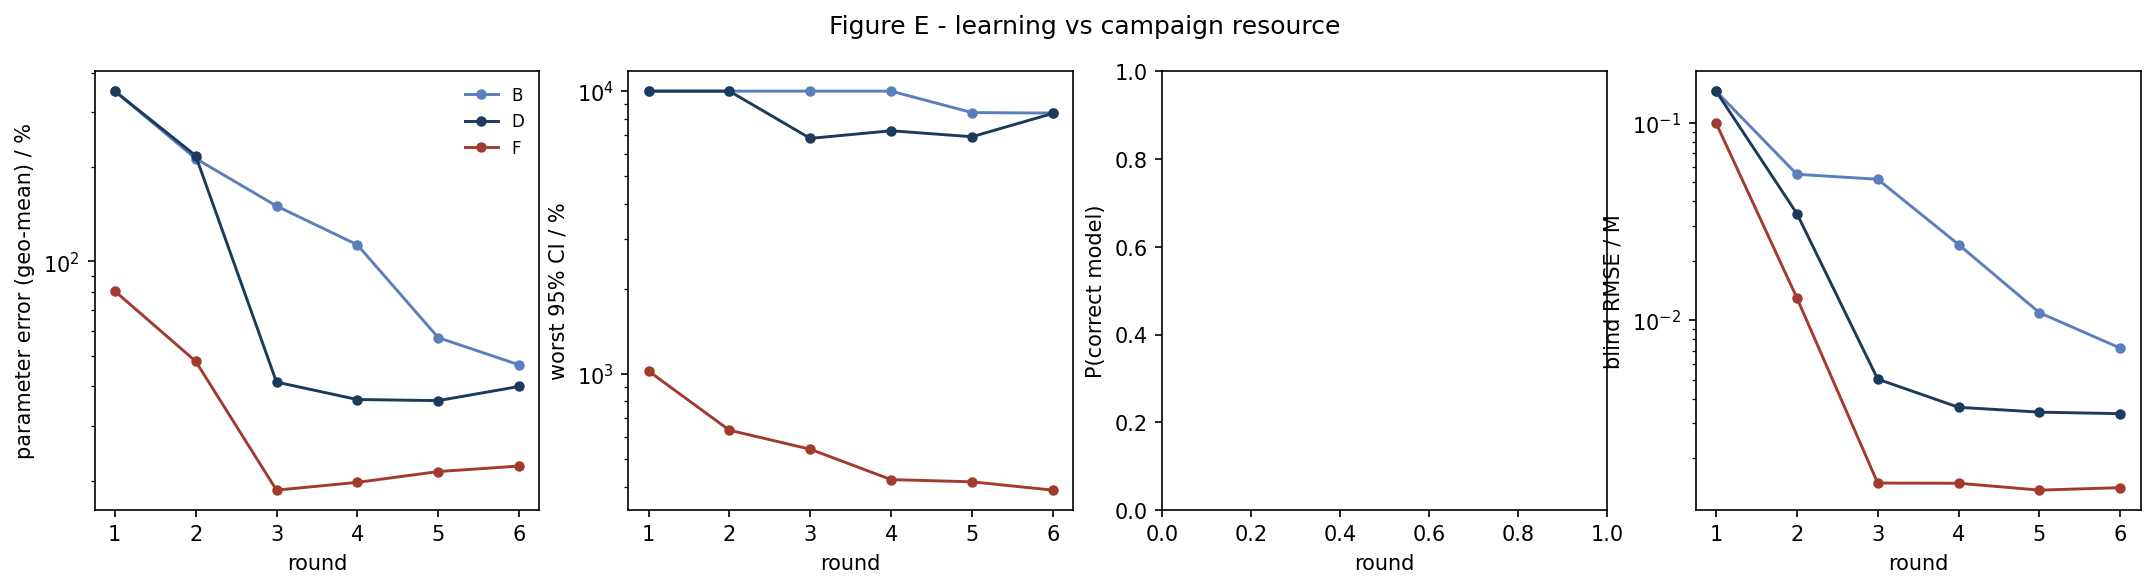

Data behind this chart, as committed beside it:
strategy, round, param_err_pct, max_rel_ci_pct, p_correct, blind_rmse_M
B, 1, 349, 10000, nan, 0.1447
B, 2, 212.8, 10000, nan, 0.05483
B, 3, 150.2, 10000, nan, 0.05176
B, 4, 113, 10000, nan, 0.02416
B, 5, 57.17, 8399, nan, 0.0109
B, 6, 46.81, 8365, nan, 0.007209
D, 1, 349, 10000, nan, 0.1447
D, 2, 217.4, 10000, nan, 0.03468
D, 3, 41.26, 6807, nan, 0.005021
D, 4, 36.3, 7243, nan, 0.003615
D, 5, 36.02, 6899, nan, 0.003416
D, 6, 39.96, 8341, nan, 0.003356
F, 1, 80.48, 1025, nan, 0.09993
F, 2, 48.07, 632.9, nan, 0.01297
F, 3, 18.67, 542.2, nan, 0.001493
F, 4, 19.77, 423.4, nan, 0.00149
F, 5, 21.4, 415.8, nan, 0.001375
F, 6, 22.28, 388.6, nan, 0.001415
